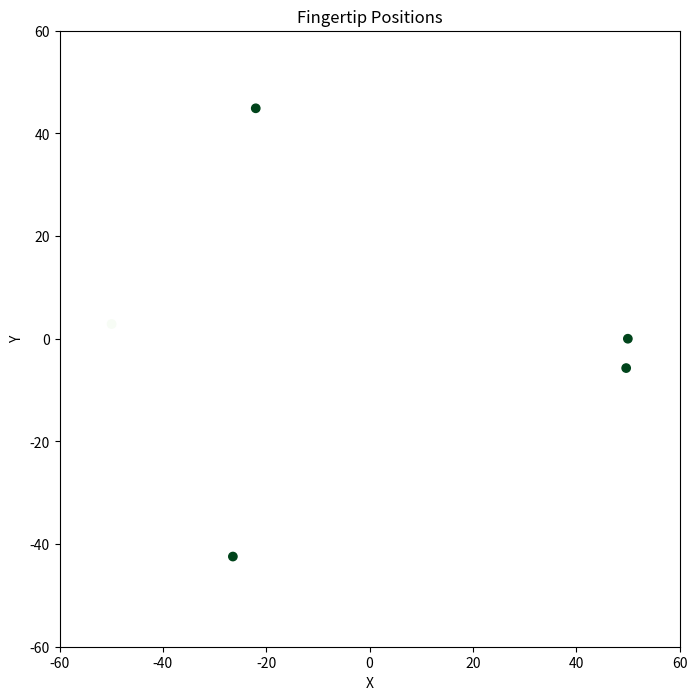

Reproduce this figure in Python. (Note: this script raises an exception after producing the figure.)
from math import cos, sin, radians, pi
import matplotlib.pyplot as plt
import numpy as np


def finger_path(phase):
    """
    If you plot this function it is a graph of the motion of each finger
    phase: 0-259, phase the finger is in
    returns:
        angle: offset angle from finger's step start position
        z: height offset from globe plane
    """
    stepHeight = 40 # mm
    
    if 0 <= phase <= 215:
        angle = phase/215
        z = 0
    elif 215 < phase < 360:
        angle = -phase/145 + 72/29
        z = stepHeight/2*cos(radians(phase-215)/0.4) - stepHeight/2
    else:
        raise ValueError('Input must be 0-259')

    return angle, z


def vect_add(a, b):
    '''add two 3D vectors'''
    return (a[0]+b[0], a[1]+b[1], a[2]+b[2])



phase = 0
offsetAngle = 0
radius = 50
stride = 1.15
center = [0, 0, 150]

for i in range(300):
    # Calculate coordinates of all finger tips
    xyz = [(0,0,0)] * 5
    for finger in range(5):
        phaseOffset = (phase + 144 * finger) % 360 # each finger is 144 degrees out of phase from the last
        fingerStartAngle = offsetAngle + finger*2*pi/5 # Where each finger starts at its frame 0 (radians)
        stepPos, z = finger_path(phaseOffset)
        angle = fingerStartAngle + stepPos * stride
        x = cos(angle) * radius
        y = sin(angle) * radius
        xyz[finger] = vect_add(center, (x, y, z))
    
    x = []
    y = []
    z = []
    for entry in xyz:
        x.append(entry[0])
        y.append(entry[1])
        z.append(entry[2])
    
    

    fig = plt.figure(figsize = (8, 8))
    plt.scatter(x, y, c=z, cmap='Greens')
    plt.axis([-60, 60, -60, 60])
    plt.xlabel('X')
    plt.ylabel('Y')
    plt.xscale('linear')
    plt.yscale('linear')
    plt.title('Fingertip Positions')
    plt.savefig('./animation/' + str(i) + '.png')
    #plt.show()


    phase = (phase + 6) % 360